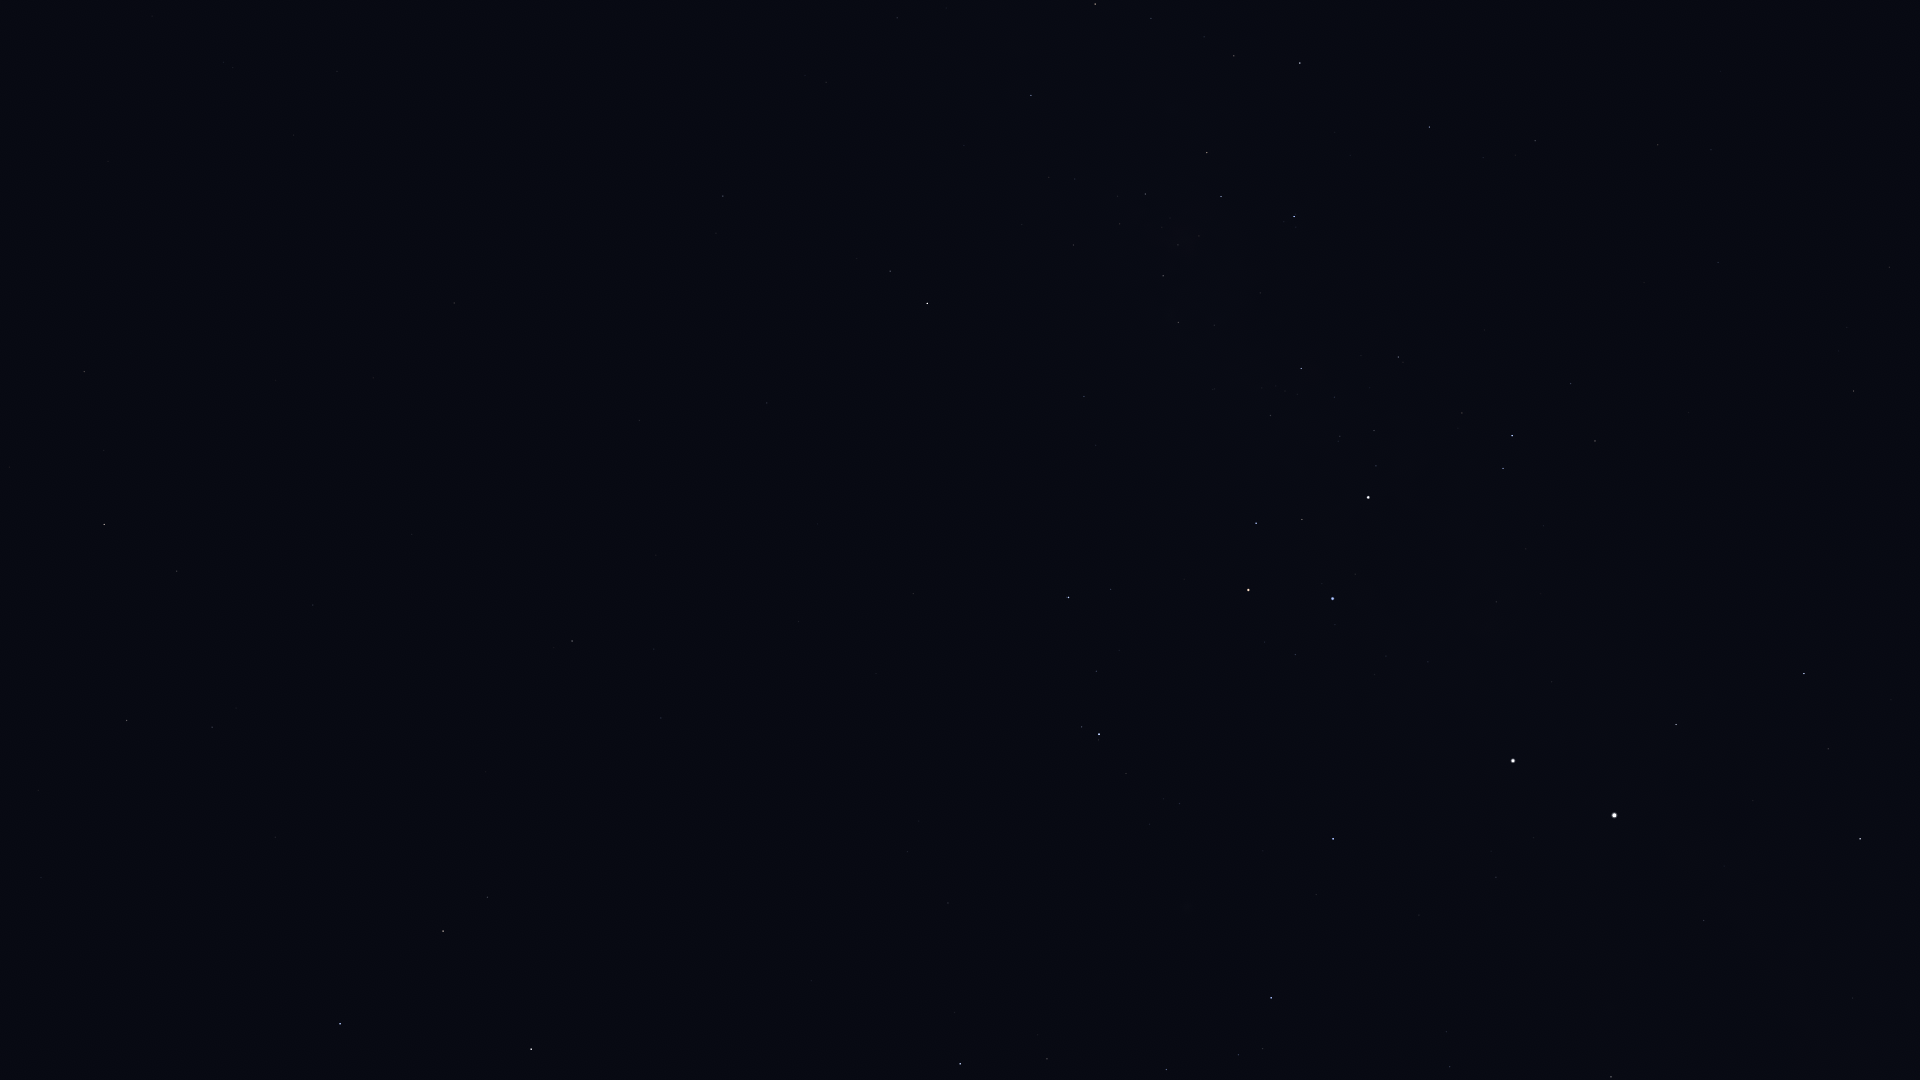

The file beside this chart, header and first rows:
Star_ID, Name, X, Y
47202, Kalausi, 741, 18
48235, Natasha, 909, 72
48615, Felis, 108, 161
48774, HIP 48774, 1031, 95
48926, HIP 48926, 556, 135
50099, HIP 50099, 1429, 127
50191, HIP 50191, 723, 196
50371, HIP 50371, 1207, 153
51069, HIP 51069, 84, 371
51172, HIP 51172, 454, 303
51232, HIP 51232, 1145, 194
51839, HIP 51839, 1658, 145
51986, HIP 51986, 890, 271
52419, HIP 52419, 1294, 216
52468, HIP 52468, 1199, 236
52521, Macondo, 536, 380
52727, HIP 52727, 927, 303
52943, HIP 52943, 104, 524
53253, HIP 53253, 1163, 276
53740, Alkes, 177, 571
54204, HIP 54204, 412, 534
54463, HIP 54463, 1178, 322
55174, Hunahpú, 353, 630
55282, HIP 55282, 127, 720
55687, HIP 55687, 38, 790
55705, HIP 55705, 212, 727
56343, HIP 56343, 572, 641
56480, HIP 56480, 1096, 445
56561, HIP 56561, 1301, 368
56633, HIP 56633, 41, 877
57283, HIP 57283, 275, 837
57291, Uklun, 1211, 435
57363, HIP 57363, 1398, 357
57936, HIP 57936, 661, 718
58188, HIP 58188, 275, 915
59196, HIP 59196, 1068, 597
59199, Alchiba, 487, 897
59747, Imai, 1256, 523
59803, Gienah, 340, 1024
60000, HIP 60000, 1718, 262
60260, Ginan, 1302, 519
60644, Tupã, 1387, 483
60718, Acrux, 1368, 497
60823, HIP 60823, 1096, 671
61084, Gacrux, 1248, 590
61199, HIP 61199, 1571, 384
61359, Kraz, 531, 1049
61585, HIP 61585, 1512, 436
62322, HIP 62322, 1503, 468
62434, Mimosa, 1333, 599
65109, HIP 65109, 960, 1064
65936, HIP 65936, 1047, 1059
66047, Dofida, 1199, 928
66657, HIP 66657, 1333, 839
67472, HIP 67472, 1166, 1069
68282, HIP 68282, 1238, 1055
68702, Hadar, 1513, 761
70638, HIP 70638, 1889, 267
71536, HIP 71536, 1450, 1067
71681, Toliman, 1614, 815
... 8 more rows
